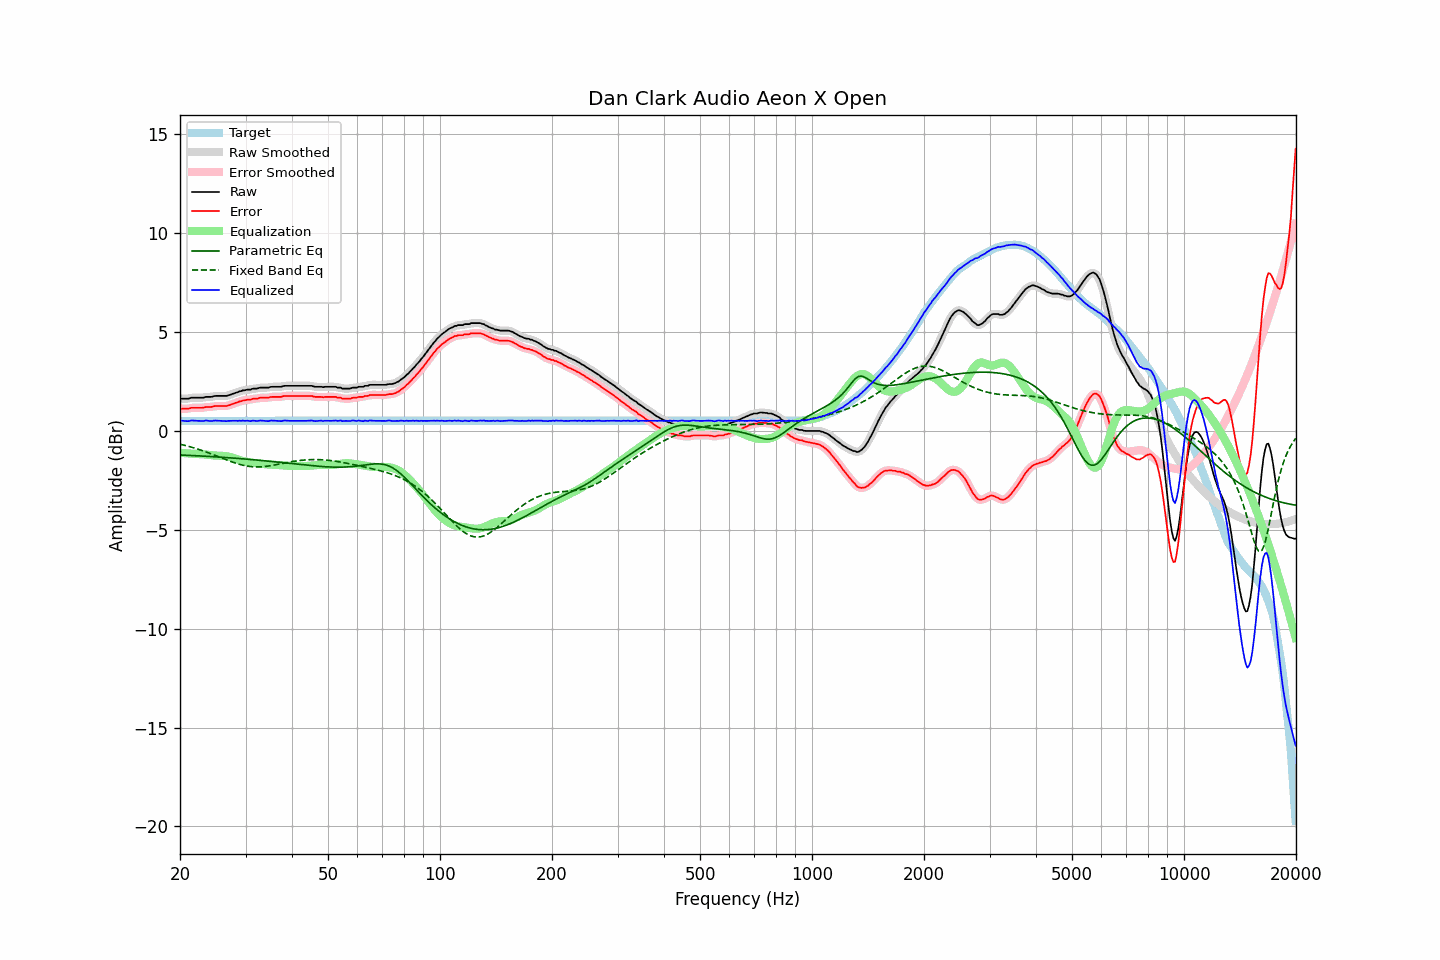

The file beside this chart, header and first rows:
frequency, raw, error, smoothed, error_smoothed, equalization, parametric_eq, fixed_band_eq, equalized_raw, equalized_smoothed, target
20.00, 1.63, 1.12, 1.63, 1.12, -1.11, -1.22, -0.67, 0.52, 0.53, 0.51
20.20, 1.63, 1.12, 1.63, 1.12, -1.11, -1.22, -0.69, 0.52, 0.51, 0.51
20.40, 1.63, 1.12, 1.63, 1.12, -1.12, -1.22, -0.71, 0.51, 0.51, 0.51
20.61, 1.63, 1.12, 1.63, 1.12, -1.13, -1.23, -0.73, 0.50, 0.50, 0.51
20.81, 1.63, 1.12, 1.63, 1.12, -1.13, -1.23, -0.75, 0.50, 0.49, 0.51
21.02, 1.63, 1.12, 1.64, 1.13, -1.14, -1.24, -0.77, 0.49, 0.50, 0.51
21.23, 1.65, 1.14, 1.65, 1.14, -1.15, -1.24, -0.80, 0.50, 0.51, 0.51
21.44, 1.68, 1.17, 1.67, 1.16, -1.15, -1.24, -0.82, 0.53, 0.52, 0.51
21.66, 1.68, 1.17, 1.68, 1.17, -1.16, -1.25, -0.84, 0.52, 0.52, 0.51
21.87, 1.68, 1.17, 1.68, 1.17, -1.16, -1.25, -0.87, 0.52, 0.52, 0.51
22.09, 1.68, 1.17, 1.68, 1.17, -1.17, -1.26, -0.89, 0.51, 0.51, 0.51
22.31, 1.68, 1.17, 1.68, 1.17, -1.17, -1.26, -0.92, 0.51, 0.51, 0.51
22.54, 1.68, 1.17, 1.68, 1.17, -1.17, -1.26, -0.94, 0.51, 0.50, 0.51
22.76, 1.68, 1.17, 1.68, 1.17, -1.18, -1.27, -0.97, 0.50, 0.50, 0.51
22.99, 1.68, 1.17, 1.68, 1.17, -1.18, -1.27, -1.00, 0.50, 0.50, 0.51
23.22, 1.69, 1.18, 1.70, 1.19, -1.18, -1.28, -1.03, 0.51, 0.51, 0.51
23.45, 1.72, 1.21, 1.71, 1.20, -1.19, -1.28, -1.06, 0.53, 0.52, 0.51
23.69, 1.72, 1.21, 1.72, 1.21, -1.20, -1.29, -1.09, 0.52, 0.52, 0.51
23.92, 1.72, 1.21, 1.72, 1.21, -1.21, -1.29, -1.12, 0.51, 0.51, 0.51
24.16, 1.72, 1.21, 1.72, 1.21, -1.22, -1.30, -1.15, 0.50, 0.50, 0.51
24.40, 1.73, 1.22, 1.74, 1.23, -1.23, -1.30, -1.18, 0.50, 0.50, 0.51
24.65, 1.76, 1.25, 1.75, 1.24, -1.24, -1.31, -1.21, 0.52, 0.51, 0.51
24.89, 1.77, 1.26, 1.77, 1.26, -1.25, -1.31, -1.24, 0.52, 0.52, 0.51
25.14, 1.77, 1.26, 1.77, 1.26, -1.25, -1.32, -1.27, 0.52, 0.52, 0.51
25.39, 1.77, 1.26, 1.77, 1.26, -1.25, -1.32, -1.31, 0.52, 0.52, 0.51
25.65, 1.77, 1.26, 1.77, 1.26, -1.26, -1.33, -1.34, 0.51, 0.51, 0.51
25.91, 1.77, 1.26, 1.77, 1.26, -1.26, -1.33, -1.37, 0.51, 0.51, 0.51
26.16, 1.77, 1.26, 1.77, 1.26, -1.26, -1.34, -1.40, 0.51, 0.51, 0.51
26.43, 1.77, 1.26, 1.77, 1.26, -1.27, -1.34, -1.44, 0.50, 0.50, 0.51
26.69, 1.77, 1.26, 1.78, 1.27, -1.28, -1.35, -1.47, 0.49, 0.50, 0.51
26.96, 1.80, 1.29, 1.79, 1.28, -1.29, -1.35, -1.50, 0.51, 0.50, 0.51
27.23, 1.82, 1.31, 1.82, 1.31, -1.31, -1.36, -1.53, 0.51, 0.51, 0.51
27.50, 1.85, 1.34, 1.85, 1.34, -1.34, -1.37, -1.56, 0.51, 0.51, 0.51
27.77, 1.88, 1.37, 1.88, 1.37, -1.37, -1.37, -1.59, 0.51, 0.51, 0.51
28.05, 1.91, 1.40, 1.91, 1.40, -1.40, -1.38, -1.62, 0.51, 0.51, 0.51
28.33, 1.94, 1.43, 1.94, 1.43, -1.43, -1.38, -1.64, 0.51, 0.51, 0.51
28.62, 1.96, 1.45, 1.96, 1.45, -1.45, -1.39, -1.67, 0.51, 0.51, 0.51
28.90, 2.00, 1.49, 1.99, 1.48, -1.48, -1.40, -1.69, 0.52, 0.51, 0.51
29.19, 2.01, 1.50, 2.02, 1.51, -1.50, -1.40, -1.71, 0.51, 0.51, 0.51
29.48, 2.05, 1.54, 2.04, 1.53, -1.52, -1.41, -1.73, 0.53, 0.52, 0.51
29.78, 2.05, 1.54, 2.06, 1.55, -1.54, -1.42, -1.75, 0.51, 0.51, 0.51
30.08, 2.07, 1.56, 2.07, 1.56, -1.56, -1.42, -1.77, 0.51, 0.52, 0.51
30.38, 2.09, 1.58, 2.08, 1.57, -1.57, -1.43, -1.78, 0.52, 0.51, 0.51
30.68, 2.09, 1.58, 2.09, 1.58, -1.59, -1.44, -1.79, 0.50, 0.51, 0.51
30.99, 2.09, 1.58, 2.11, 1.59, -1.60, -1.45, -1.80, 0.49, 0.51, 0.51
31.30, 2.13, 1.62, 2.12, 1.61, -1.61, -1.45, -1.81, 0.52, 0.51, 0.51
31.61, 2.14, 1.63, 2.13, 1.62, -1.62, -1.46, -1.82, 0.52, 0.51, 0.51
31.93, 2.14, 1.63, 2.14, 1.63, -1.63, -1.47, -1.82, 0.51, 0.51, 0.51
32.24, 2.14, 1.63, 2.15, 1.64, -1.65, -1.47, -1.82, 0.50, 0.51, 0.51
32.57, 2.17, 1.66, 2.17, 1.66, -1.65, -1.48, -1.82, 0.51, 0.51, 0.51
32.89, 2.19, 1.68, 2.18, 1.67, -1.66, -1.49, -1.82, 0.53, 0.52, 0.51
33.22, 2.19, 1.68, 2.19, 1.68, -1.67, -1.50, -1.81, 0.52, 0.52, 0.51
33.55, 2.19, 1.68, 2.19, 1.68, -1.68, -1.51, -1.81, 0.51, 0.51, 0.51
33.89, 2.19, 1.68, 2.19, 1.68, -1.68, -1.51, -1.80, 0.51, 0.50, 0.51
34.23, 2.19, 1.68, 2.19, 1.68, -1.69, -1.52, -1.79, 0.50, 0.50, 0.51
34.57, 2.19, 1.68, 2.20, 1.69, -1.70, -1.53, -1.78, 0.49, 0.50, 0.51
34.92, 2.22, 1.71, 2.21, 1.70, -1.70, -1.54, -1.76, 0.52, 0.51, 0.51
35.27, 2.23, 1.72, 2.23, 1.71, -1.70, -1.55, -1.75, 0.52, 0.52, 0.51
35.62, 2.23, 1.72, 2.23, 1.72, -1.71, -1.55, -1.74, 0.52, 0.52, 0.51
35.97, 2.23, 1.72, 2.23, 1.72, -1.71, -1.56, -1.72, 0.52, 0.52, 0.51
... 635 more rows
